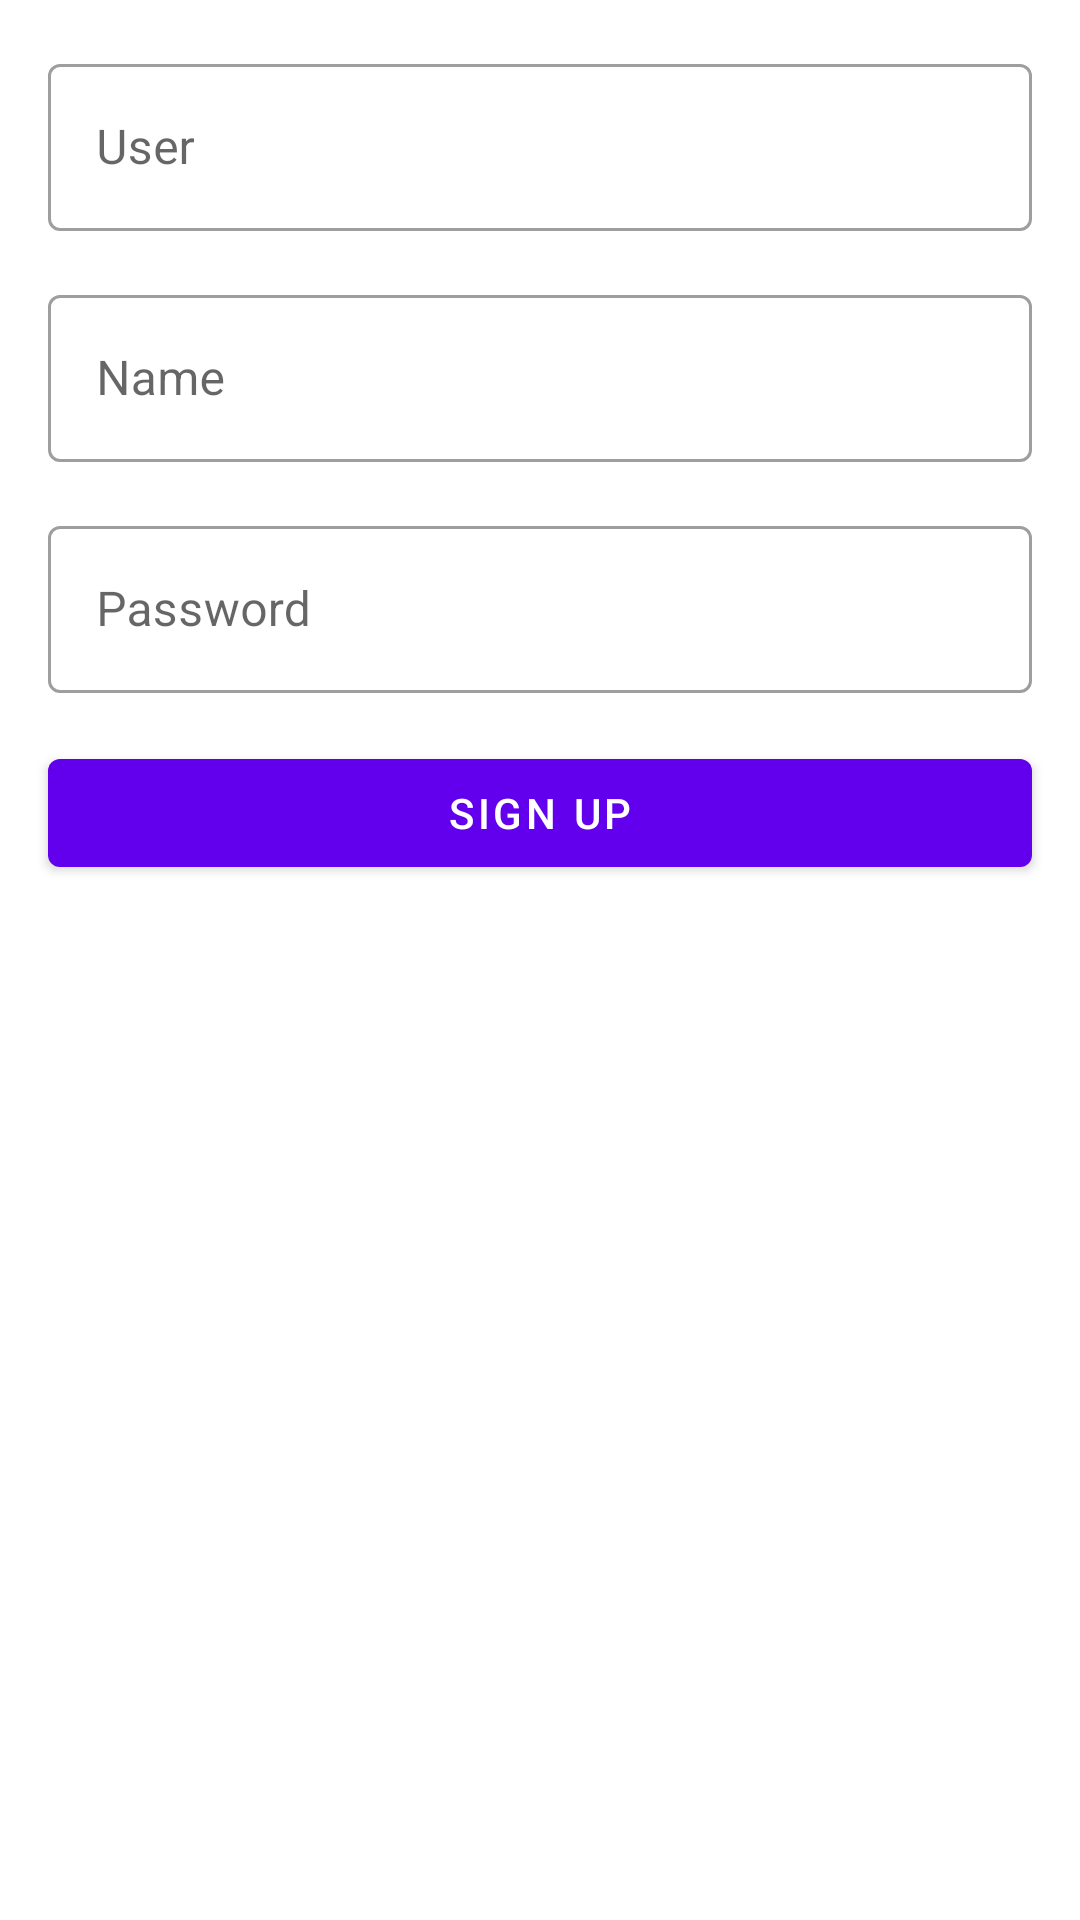

This screen was rendered from an Android layout file. Write that file and the resources it references.
<!-- AndroidManifest.xml: application theme Theme.Organic -->
<!-- res/layout/activity_form_user_signup.xml -->
<?xml version="1.0" encoding="utf-8"?>
<ScrollView xmlns:android="http://schemas.android.com/apk/res/android"
    xmlns:app="http://schemas.android.com/apk/res-auto"
    xmlns:tools="http://schemas.android.com/tools"
    android:layout_width="match_parent"
    android:layout_height="match_parent"
    android:fillViewport="true">

    <androidx.constraintlayout.widget.ConstraintLayout
        android:layout_width="match_parent"
        android:layout_height="wrap_content"
        tools:context=".ui.activity.FormUserSignUpActivity">

        <com.google.android.material.textfield.TextInputLayout
            android:id="@+id/activity_form_user_signup_input_layout_user"
            style="@style/Widget.MaterialComponents.TextInputLayout.OutlinedBox"
            android:layout_width="0dp"
            android:layout_height="wrap_content"
            android:layout_margin="16dp"
            app:layout_constraintEnd_toEndOf="parent"
            app:layout_constraintStart_toStartOf="parent"
            app:layout_constraintTop_toTopOf="parent">

            <com.google.android.material.textfield.TextInputEditText
                android:id="@+id/activity_form_user_signup_edit_text_user"
                android:layout_width="match_parent"
                android:layout_height="wrap_content"
                android:hint="User"
                android:inputType="text" />
        </com.google.android.material.textfield.TextInputLayout>

        <com.google.android.material.textfield.TextInputLayout
            android:id="@+id/activity_form_user_signup_input_layout_name"
            style="@style/Widget.MaterialComponents.TextInputLayout.OutlinedBox"
            android:layout_width="0dp"
            android:layout_height="wrap_content"
            android:layout_marginTop="16dp"
            app:layout_constraintEnd_toEndOf="@id/activity_form_user_signup_input_layout_user"
            app:layout_constraintStart_toStartOf="@id/activity_form_user_signup_input_layout_user"
            app:layout_constraintTop_toBottomOf="@id/activity_form_user_signup_input_layout_user">

            <com.google.android.material.textfield.TextInputEditText
                android:id="@+id/activity_form_user_signup_edit_text_name"
                android:layout_width="match_parent"
                android:layout_height="wrap_content"
                android:hint="Name"
                android:inputType="text" />
        </com.google.android.material.textfield.TextInputLayout>

        <com.google.android.material.textfield.TextInputLayout
            android:id="@+id/activity_form_user_signup_input_layout_password"
            style="@style/Widget.MaterialComponents.TextInputLayout.OutlinedBox"
            android:layout_width="0dp"
            android:layout_height="wrap_content"
            android:layout_marginTop="16dp"
            app:layout_constraintEnd_toEndOf="@id/activity_form_user_signup_input_layout_name"
            app:layout_constraintStart_toStartOf="@id/activity_form_user_signup_input_layout_name"
            app:layout_constraintTop_toBottomOf="@id/activity_form_user_signup_input_layout_name">

            <com.google.android.material.textfield.TextInputEditText
                android:id="@+id/activity_form_user_signup_edit_text_password"
                android:layout_width="match_parent"
                android:layout_height="wrap_content"
                android:hint="Password"
                android:inputType="textPassword" />
        </com.google.android.material.textfield.TextInputLayout>

        <Button
            android:id="@+id/activity_form_user_signup_button_signup"
            android:layout_width="0dp"
            android:layout_height="wrap_content"
            android:layout_marginTop="16dp"
            android:text="Sign up"
            app:layout_constraintBottom_toBottomOf="parent"
            app:layout_constraintEnd_toEndOf="@id/activity_form_user_signup_input_layout_password"
            app:layout_constraintStart_toStartOf="@id/activity_form_user_signup_input_layout_password"
            app:layout_constraintTop_toBottomOf="@id/activity_form_user_signup_input_layout_password"
            app:layout_constraintVertical_bias="0.0" />

    </androidx.constraintlayout.widget.ConstraintLayout>
</ScrollView>
<!-- resources referenced by this layout -->
<resources>
  <style name="Theme.Organic" parent="Theme.MaterialComponents.DayNight.DarkActionBar">
          
          <item name="colorPrimary">@color/purple_500</item>
          <item name="colorPrimaryVariant">@color/purple_700</item>
          <item name="colorOnPrimary">@color/white</item>
          
          <item name="colorSecondary">@color/teal_200</item>
          <item name="colorSecondaryVariant">@color/teal_700</item>
          <item name="colorOnSecondary">@color/black</item>
          
          <item name="android:statusBarColor">?attr/colorPrimaryVariant</item>
          
      </style>
  <!-- not gathered from this repository: default colours our renderer supplied (Android Studio template values) -->
  <color name="purple_500">#FF6200EE</color>
  <color name="purple_700">#FF3700B3</color>
  <color name="teal_200">#FF03DAC5</color>
  <color name="teal_700">#FF018786</color>
  <color name="black">#FF000000</color>
  <color name="white">#FFFFFFFF</color>
</resources>
